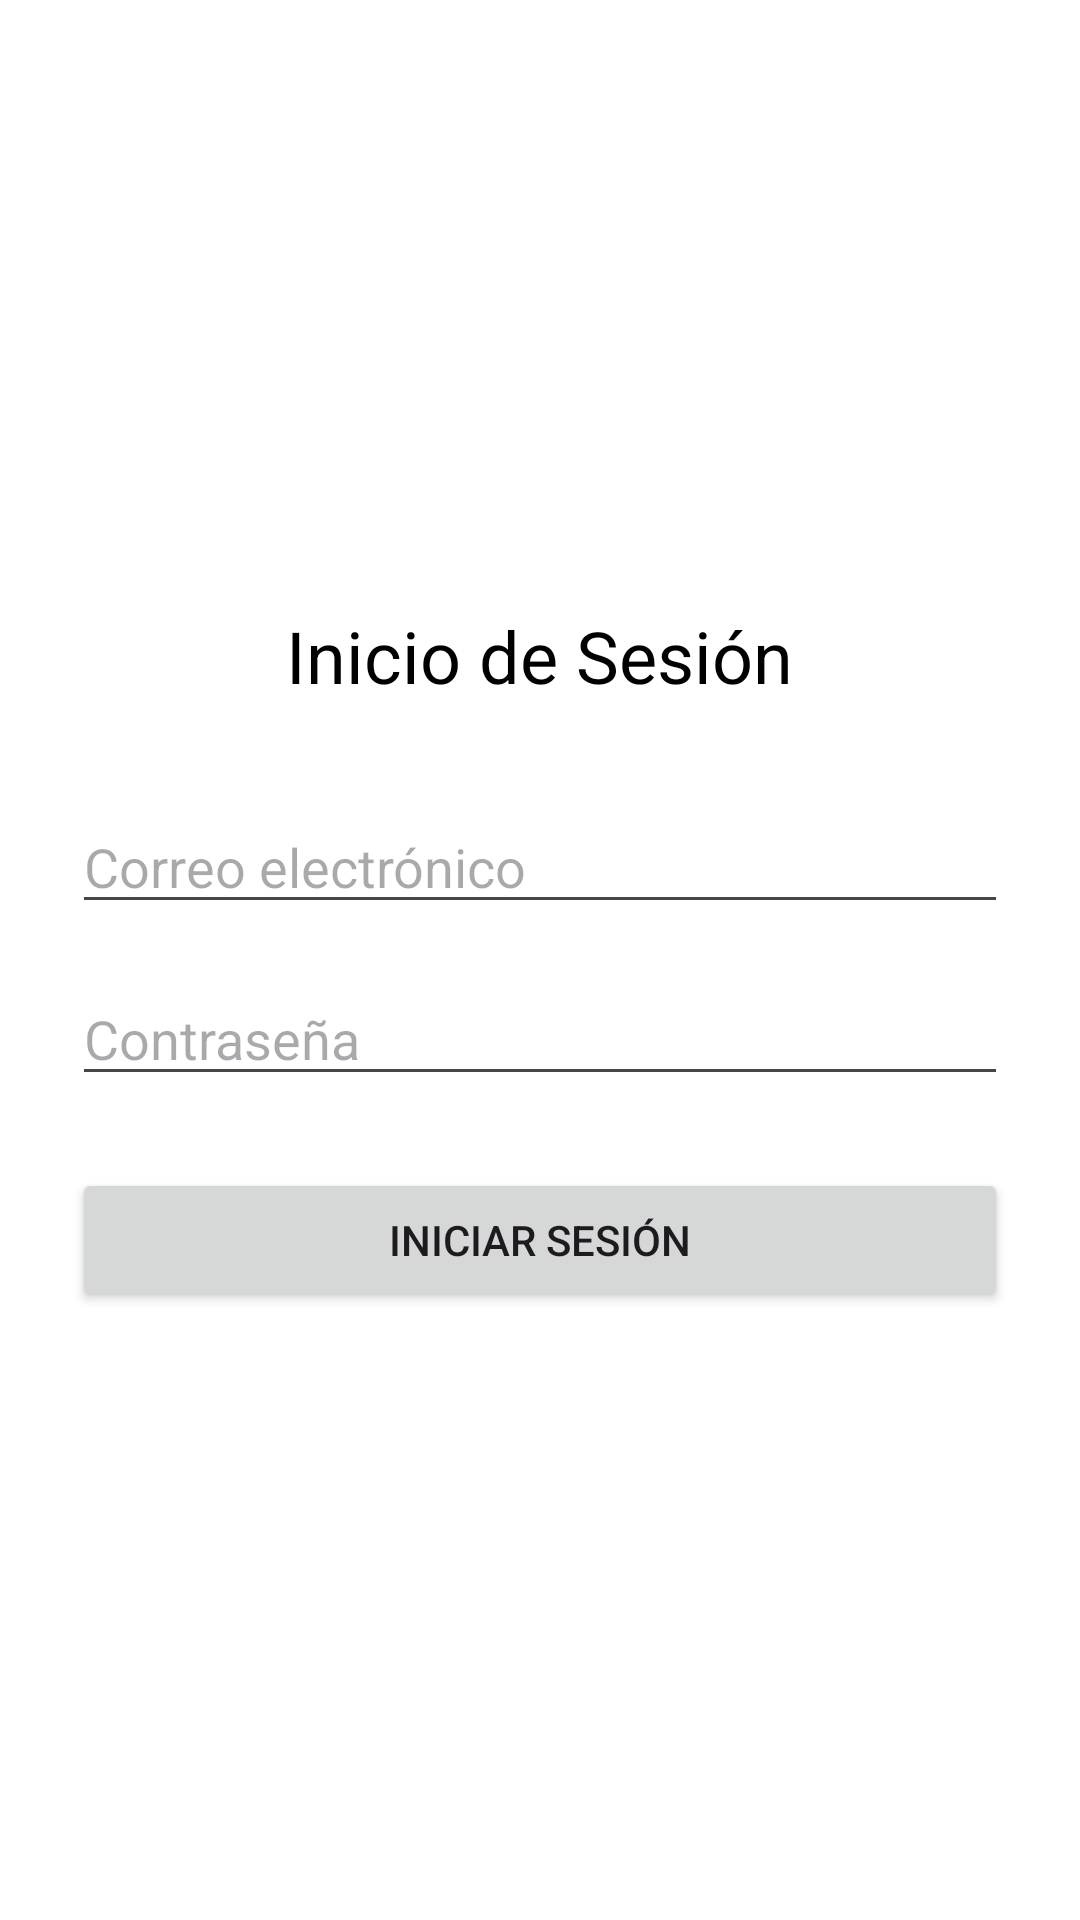

The Android layout XML behind this screen, and the referenced resources:
<!-- AndroidManifest.xml: application theme Theme.PruebaDos -->
<!-- res/layout/activity_login.xml -->
<?xml version="1.0" encoding="utf-8"?>

<LinearLayout
    xmlns:android="http://schemas.android.com/apk/res/android"
    android:layout_width="match_parent"
    android:layout_height="match_parent"
    android:padding="24dp"
    android:orientation="vertical"
    android:gravity="center"
    android:background="#FFFFFF">

    <TextView
        android:id="@+id/tvTitulo"
        android:layout_width="wrap_content"
        android:layout_height="wrap_content"
        android:text="Inicio de Sesión"
        android:textSize="24sp"
        android:textColor="#000000"
        android:layout_marginBottom="32dp" />

    <EditText
        android:id="@+id/etEmail"
        android:layout_width="match_parent"
        android:layout_height="wrap_content"
        android:hint="Correo electrónico"
        android:inputType="textEmailAddress"
        android:layout_marginBottom="16dp" />

    <EditText
        android:id="@+id/etPassword"
        android:layout_width="match_parent"
        android:layout_height="wrap_content"
        android:hint="Contraseña"
        android:inputType="textPassword"
        android:layout_marginBottom="24dp" />

    <Button
        android:id="@+id/btnLogin"
        android:layout_width="match_parent"
        android:layout_height="wrap_content"
        android:text="Iniciar sesión" />

</LinearLayout>
<!-- resources referenced by this layout -->
<resources>
  <style name="Theme.PruebaDos" parent="Base.Theme.PruebaDos" />
  <style name="Base.Theme.PruebaDos" parent="Theme.Material3.DayNight.NoActionBar">
          
          
      </style>
</resources>
